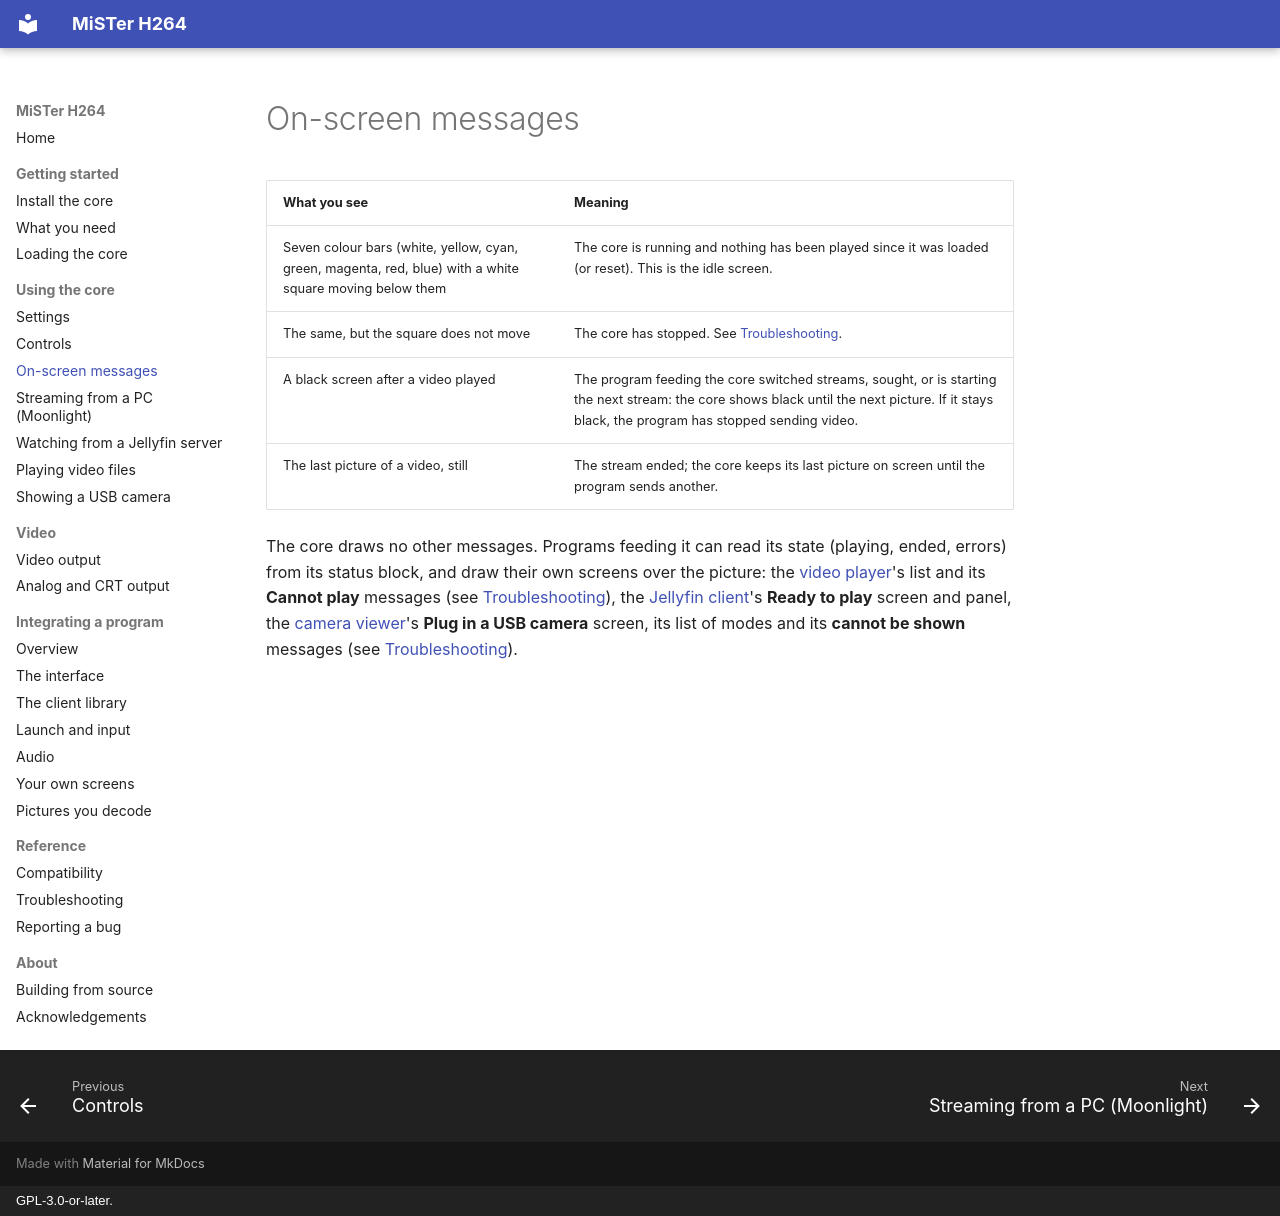

repository: owenb321/MiSTer_h264_decoder · page: using/on-screen-messages/index.html · generator: mkdocs · copyright: GPL-3.0-or-later.

# On-screen messages

| What you see | Meaning |
|---|---|
| Seven colour bars (white, yellow, cyan, green, magenta, red, blue) with a white square moving below them | The core is running and nothing has been played since it was loaded (or reset). This is the idle screen. |
| The same, but the square does not move | The core has stopped. See [Troubleshooting](../reference/troubleshooting.md). |
| A black screen after a video played | The program feeding the core switched streams, sought, or is starting the next stream: the core shows black until the next picture. If it stays black, the program has stopped sending video. |
| The last picture of a video, still | The stream ended; the core keeps its last picture on screen until the program sends another. |

The core draws no other messages. Programs feeding it can read its state (playing, ended,
errors) from its status block, and draw their own screens over the picture: the
[video player](player.md)'s list and its **Cannot play** messages (see
[Troubleshooting](../reference/troubleshooting.md#video-files)), the
[Jellyfin client](jellyfin.md)'s **Ready to play** screen and panel, the
[camera viewer](camera.md)'s **Plug in a USB camera** screen, its list of modes and its
**cannot be shown** messages (see [Troubleshooting](../reference/troubleshooting.md#usb-cameras)).
